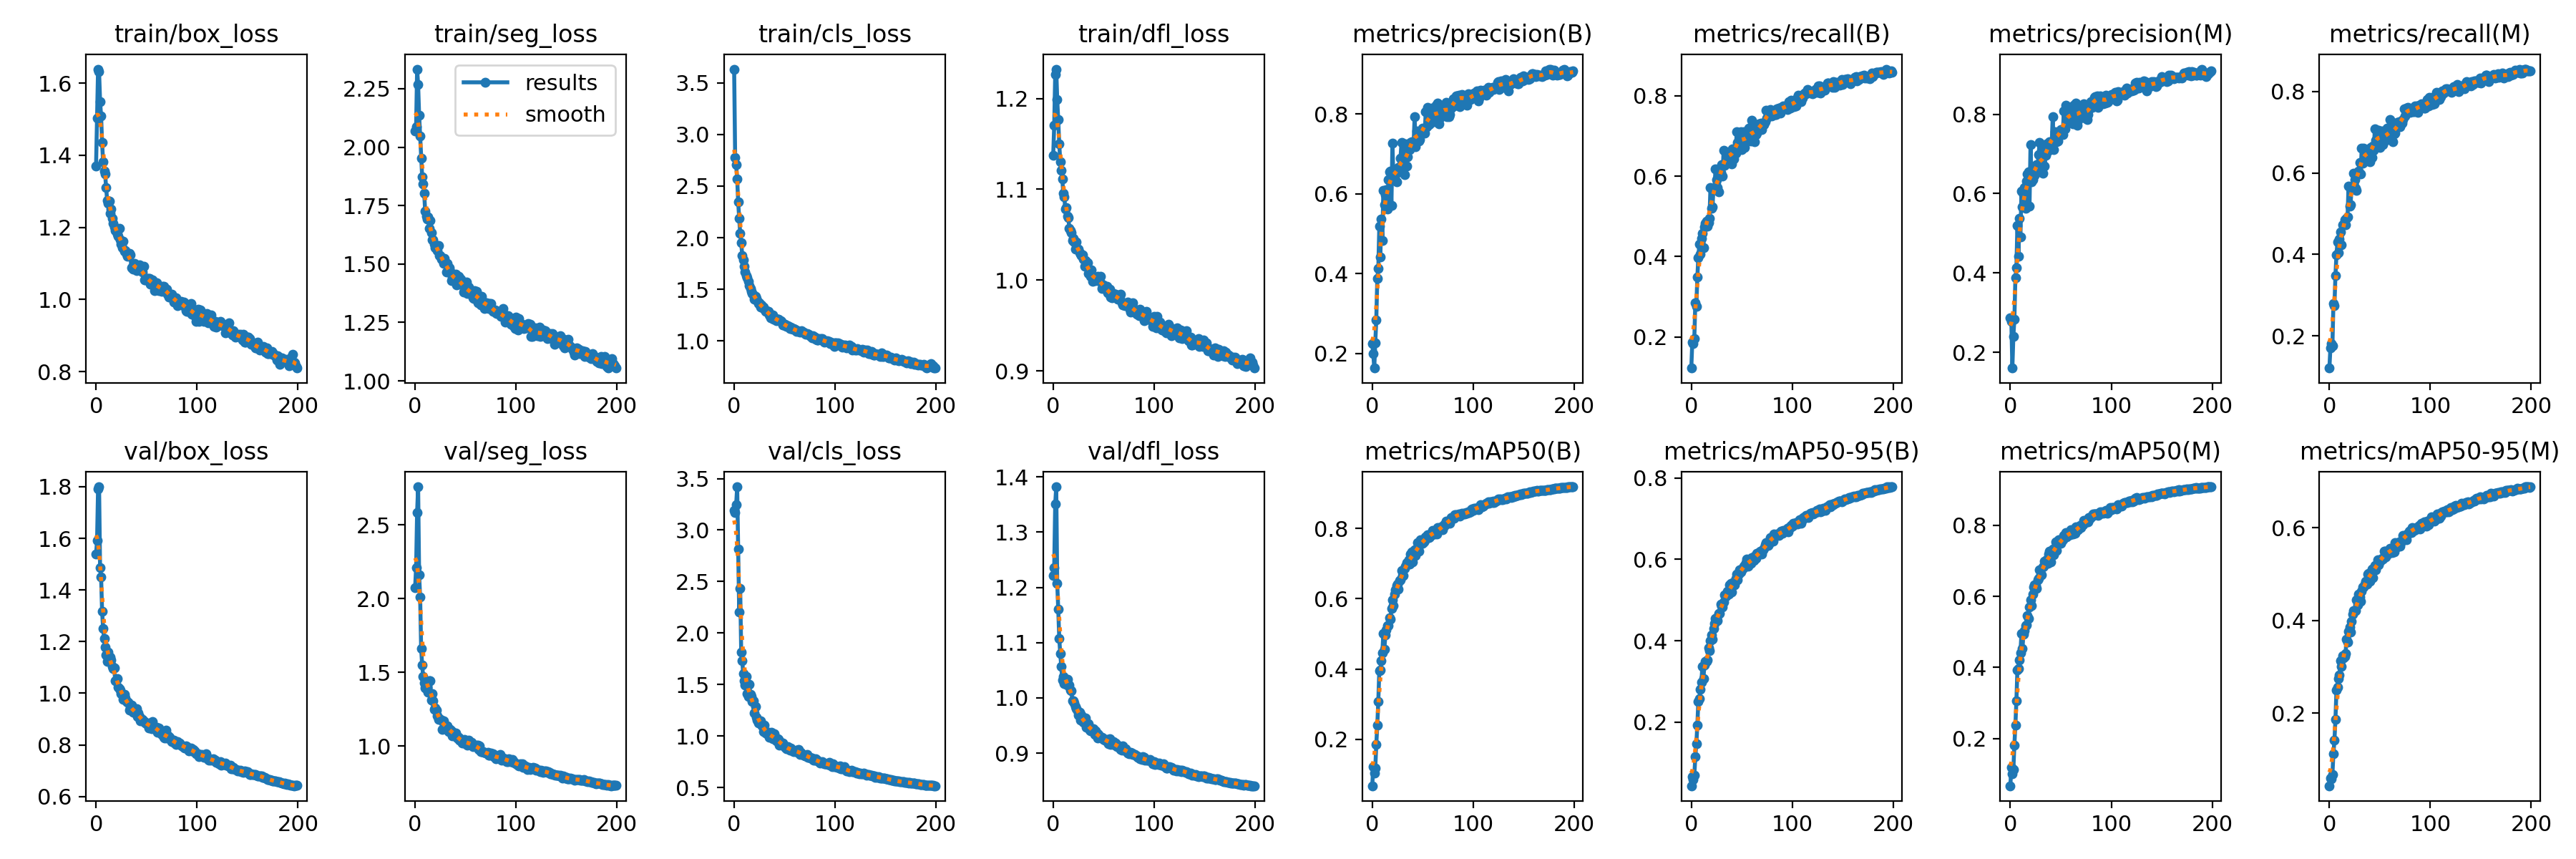

The data file committed next to this chart (first rows):
epoch, train/box_loss, train/seg_loss, train/cls_loss, train/dfl_loss, metrics/precision(B), metrics/recall(B), metrics/mAP50(B), metrics/mAP50-95(B), metrics/precision(M), metrics/recall(M), metrics/mAP50(M), metrics/mAP50-95(M), val/box_loss, val/seg_loss, val/cls_loss, val/dfl_loss, lr/pg0, lr/pg1, lr/pg2
0, 1.37, 2.07, 3.633, 1.137, 0.2245, 0.1226, 0.06759, 0.04383, 0.287, 0.1211, 0.06745, 0.04326, 1.538, 2.073, 3.189, 1.222, 0.07681, 0.009936, 0.009936
1, 1.503, 2.088, 2.78, 1.17, 0.1988, 0.1877, 0.1216, 0.06576, 0.2773, 0.1699, 0.1191, 0.0593, 1.591, 2.209, 3.168, 1.236, 0.05338, 0.01984, 0.01984
2, 1.639, 2.334, 2.705, 1.226, 0.163, 0.184, 0.1033, 0.05919, 0.1601, 0.1806, 0.101, 0.0586, 1.792, 2.585, 3.247, 1.351, 0.02985, 0.02964, 0.02964
3, 1.632, 2.268, 2.572, 1.232, 0.2268, 0.1967, 0.1181, 0.06917, 0.2405, 0.1758, 0.1138, 0.06737, 1.8, 2.758, 3.42, 1.382, 0.02955, 0.02955, 0.02955
4, 1.549, 2.136, 2.345, 1.199, 0.2838, 0.2856, 0.1846, 0.1154, 0.2826, 0.2801, 0.1818, 0.113, 1.485, 2.16, 2.815, 1.207, 0.02955, 0.02955, 0.02955
5, 1.508, 2.047, 2.187, 1.177, 0.387, 0.2756, 0.2399, 0.1463, 0.3881, 0.2737, 0.2381, 0.141, 1.452, 2.01, 2.207, 1.161, 0.02941, 0.02941, 0.02941
6, 1.435, 1.952, 2.042, 1.15, 0.4125, 0.3494, 0.3079, 0.1933, 0.4135, 0.3489, 0.3058, 0.1862, 1.317, 1.661, 2.433, 1.108, 0.02926, 0.02926, 0.02926
7, 1.381, 1.873, 1.952, 1.13, 0.5183, 0.3979, 0.3948, 0.2516, 0.5202, 0.3985, 0.3933, 0.2491, 1.25, 1.547, 1.814, 1.08, 0.02911, 0.02911, 0.02911
8, 1.355, 1.843, 1.83, 1.121, 0.4419, 0.4316, 0.3974, 0.2586, 0.4424, 0.4304, 0.3962, 0.2559, 1.211, 1.472, 1.734, 1.057, 0.02896, 0.02896, 0.02896
9, 1.347, 1.803, 1.787, 1.112, 0.5376, 0.4054, 0.4235, 0.2803, 0.5368, 0.4036, 0.4208, 0.2746, 1.179, 1.429, 1.607, 1.032, 0.02881, 0.02881, 0.02881
10, 1.31, 1.725, 1.725, 1.096, 0.4832, 0.4461, 0.4463, 0.2991, 0.4908, 0.438, 0.4412, 0.2818, 1.147, 1.394, 1.538, 1.039, 0.02866, 0.02866, 0.02866
11, 1.275, 1.706, 1.665, 1.092, 0.6094, 0.4585, 0.5009, 0.3368, 0.6058, 0.4553, 0.4948, 0.3123, 1.124, 1.388, 1.494, 1.026, 0.02851, 0.02851, 0.02851
12, 1.266, 1.692, 1.633, 1.078, 0.5721, 0.4223, 0.4565, 0.3071, 0.5673, 0.4238, 0.454, 0.3009, 1.16, 1.398, 1.582, 1.032, 0.02837, 0.02837, 0.02837
13, 1.272, 1.703, 1.614, 1.08, 0.5981, 0.4738, 0.4963, 0.3399, 0.5976, 0.473, 0.4939, 0.3232, 1.128, 1.364, 1.409, 1.024, 0.02822, 0.02822, 0.02822
14, 1.239, 1.652, 1.576, 1.07, 0.6097, 0.4832, 0.5117, 0.3494, 0.6145, 0.4722, 0.5033, 0.3187, 1.141, 1.443, 1.382, 1.034, 0.02807, 0.02807, 0.02807
15, 1.251, 1.686, 1.538, 1.069, 0.562, 0.4888, 0.5226, 0.3499, 0.5625, 0.4858, 0.518, 0.3225, 1.13, 1.444, 1.504, 1.022, 0.02792, 0.02792, 0.02792
16, 1.226, 1.634, 1.512, 1.057, 0.6353, 0.475, 0.5232, 0.3522, 0.6322, 0.4727, 0.5204, 0.3281, 1.105, 1.31, 1.403, 1.023, 0.02777, 0.02777, 0.02777
17, 1.212, 1.603, 1.483, 1.055, 0.6548, 0.4852, 0.5465, 0.3826, 0.6501, 0.4888, 0.545, 0.3601, 1.095, 1.353, 1.385, 1.014, 0.02762, 0.02762, 0.02762
18, 1.201, 1.605, 1.457, 1.052, 0.6572, 0.4956, 0.542, 0.3754, 0.6555, 0.4925, 0.5377, 0.3525, 1.097, 1.307, 1.334, 1.013, 0.02747, 0.02747, 0.02747
19, 1.19, 1.584, 1.448, 1.044, 0.5714, 0.5715, 0.5725, 0.4002, 0.5685, 0.5681, 0.57, 0.376, 1.049, 1.249, 1.341, 0.9942, 0.02733, 0.02733, 0.02733
20, 1.192, 1.569, 1.404, 1.046, 0.7264, 0.521, 0.5962, 0.4142, 0.7239, 0.5187, 0.59, 0.386, 1.048, 1.256, 1.227, 0.9947, 0.02718, 0.02718, 0.02718
21, 1.181, 1.58, 1.43, 1.042, 0.6367, 0.523, 0.58, 0.4046, 0.6303, 0.5219, 0.5731, 0.3754, 1.056, 1.244, 1.287, 0.9904, 0.02703, 0.02703, 0.02703
22, 1.175, 1.558, 1.408, 1.034, 0.6396, 0.571, 0.614, 0.4298, 0.6354, 0.5667, 0.6053, 0.3976, 1.023, 1.202, 1.186, 0.9842, 0.02688, 0.02688, 0.02688
23, 1.197, 1.578, 1.391, 1.042, 0.6593, 0.5697, 0.6255, 0.4422, 0.6588, 0.567, 0.6255, 0.4139, 1.017, 1.18, 1.151, 0.9805, 0.02673, 0.02673, 0.02673
24, 1.166, 1.535, 1.363, 1.034, 0.631, 0.6188, 0.6376, 0.4541, 0.6461, 0.5998, 0.6327, 0.4209, 1.013, 1.185, 1.128, 0.9764, 0.02659, 0.02659, 0.02659
25, 1.154, 1.536, 1.368, 1.034, 0.654, 0.5919, 0.6427, 0.4572, 0.6513, 0.5835, 0.6312, 0.4203, 0.9997, 1.182, 1.142, 0.9688, 0.02644, 0.02644, 0.02644
26, 1.144, 1.52, 1.327, 1.03, 0.6662, 0.5714, 0.6266, 0.4501, 0.6732, 0.5629, 0.6214, 0.4215, 0.9943, 1.173, 1.144, 0.9743, 0.02629, 0.02629, 0.02629
27, 1.161, 1.521, 1.352, 1.029, 0.6677, 0.5612, 0.6519, 0.4668, 0.6668, 0.557, 0.6473, 0.444, 0.9752, 1.112, 1.115, 0.9598, 0.02614, 0.02614, 0.02614
28, 1.134, 1.502, 1.331, 1.027, 0.6904, 0.601, 0.6545, 0.4672, 0.6982, 0.6006, 0.6505, 0.4334, 0.9962, 1.17, 1.099, 0.9694, 0.02599, 0.02599, 0.02599
29, 1.135, 1.523, 1.327, 1.028, 0.7284, 0.6094, 0.6813, 0.4904, 0.7281, 0.6053, 0.6752, 0.4561, 0.981, 1.147, 1.044, 0.9606, 0.02584, 0.02584, 0.02584
30, 1.126, 1.506, 1.307, 1.023, 0.659, 0.6282, 0.6652, 0.485, 0.6565, 0.6253, 0.6601, 0.4508, 0.9671, 1.126, 1.104, 0.9562, 0.02569, 0.02569, 0.02569
31, 1.121, 1.466, 1.287, 1.015, 0.6811, 0.6007, 0.6668, 0.4828, 0.6779, 0.5983, 0.6602, 0.4409, 0.9656, 1.133, 1.03, 0.9566, 0.02555, 0.02555, 0.02555
32, 1.125, 1.502, 1.291, 1.022, 0.649, 0.6643, 0.686, 0.4959, 0.6503, 0.6609, 0.682, 0.4631, 0.9657, 1.135, 1.031, 0.9632, 0.0254, 0.0254, 0.0254
33, 1.128, 1.47, 1.285, 1.02, 0.7254, 0.6271, 0.6932, 0.5121, 0.7221, 0.6245, 0.6845, 0.4713, 0.9351, 1.095, 1.014, 0.9472, 0.02525, 0.02525, 0.02525
34, 1.123, 1.483, 1.288, 1.019, 0.6705, 0.6619, 0.7022, 0.509, 0.6694, 0.6607, 0.6988, 0.4723, 0.9428, 1.11, 1.034, 0.951, 0.0251, 0.0251, 0.0251
35, 1.088, 1.469, 1.251, 1.008, 0.6928, 0.6538, 0.7025, 0.5125, 0.6956, 0.6498, 0.6977, 0.4776, 0.9544, 1.113, 0.9901, 0.9534, 0.02495, 0.02495, 0.02495
36, 1.09, 1.429, 1.225, 1.007, 0.7181, 0.652, 0.7108, 0.521, 0.7245, 0.6425, 0.7033, 0.4844, 0.9335, 1.104, 0.9939, 0.9422, 0.0248, 0.0248, 0.0248
37, 1.085, 1.444, 1.226, 1.004, 0.7115, 0.6433, 0.6994, 0.5155, 0.708, 0.64, 0.6926, 0.4787, 0.9267, 1.068, 1.036, 0.9409, 0.02465, 0.02465, 0.02465
38, 1.101, 1.444, 1.254, 1.012, 0.7289, 0.6611, 0.7278, 0.5381, 0.7245, 0.6567, 0.7197, 0.5005, 0.9302, 1.082, 0.9765, 0.9424, 0.0245, 0.0245, 0.0245
39, 1.086, 1.441, 1.211, 0.9988, 0.7312, 0.6587, 0.7337, 0.5408, 0.7305, 0.6537, 0.7272, 0.5017, 0.9246, 1.089, 0.9829, 0.9421, 0.02436, 0.02436, 0.02436
40, 1.08, 1.456, 1.221, 1.003, 0.7277, 0.6301, 0.7059, 0.5199, 0.7219, 0.6275, 0.6976, 0.484, 0.9393, 1.086, 1.02, 0.9447, 0.02421, 0.02421, 0.02421
41, 1.086, 1.411, 1.219, 1.002, 0.7262, 0.6686, 0.725, 0.5387, 0.7252, 0.6623, 0.717, 0.499, 0.9101, 1.07, 0.9795, 0.9336, 0.02406, 0.02406, 0.02406
42, 1.085, 1.414, 1.195, 0.9999, 0.7939, 0.6425, 0.74, 0.5444, 0.7942, 0.6388, 0.7333, 0.5108, 0.9234, 1.056, 0.9526, 0.9408, 0.02391, 0.02391, 0.02391
43, 1.097, 1.448, 1.211, 1.003, 0.718, 0.6666, 0.7236, 0.5381, 0.7116, 0.6666, 0.7168, 0.4916, 0.9095, 1.059, 0.9763, 0.9366, 0.02376, 0.02376, 0.02376
44, 1.082, 1.443, 1.21, 1.004, 0.7578, 0.6578, 0.7393, 0.5538, 0.7563, 0.655, 0.7329, 0.5115, 0.8939, 1.038, 0.9636, 0.9269, 0.02362, 0.02362, 0.02362
45, 1.084, 1.435, 1.194, 1.003, 0.748, 0.7105, 0.7593, 0.564, 0.742, 0.708, 0.7522, 0.5191, 0.8996, 1.035, 0.9139, 0.9335, 0.02347, 0.02347, 0.02347
46, 1.075, 1.416, 1.2, 0.9985, 0.7335, 0.6848, 0.7359, 0.5491, 0.73, 0.6806, 0.7299, 0.509, 0.8992, 1.035, 0.9409, 0.9288, 0.02332, 0.02332, 0.02332
47, 1.091, 1.419, 1.186, 1.004, 0.7361, 0.6863, 0.754, 0.5639, 0.7323, 0.6834, 0.7467, 0.5216, 0.8916, 1.02, 0.9174, 0.9288, 0.02317, 0.02317, 0.02317
48, 1.055, 1.381, 1.155, 0.9905, 0.7554, 0.6977, 0.7675, 0.5746, 0.753, 0.6924, 0.7594, 0.5304, 0.8915, 1.021, 0.9335, 0.9284, 0.02302, 0.02302, 0.02302
49, 1.054, 1.393, 1.158, 0.992, 0.7531, 0.7103, 0.7593, 0.5684, 0.7485, 0.7048, 0.7513, 0.5192, 0.8848, 1.044, 0.9081, 0.9268, 0.02287, 0.02287, 0.02287
50, 1.059, 1.381, 1.159, 0.9948, 0.7657, 0.6662, 0.7576, 0.5755, 0.7618, 0.663, 0.7494, 0.528, 0.8812, 1.018, 0.892, 0.9254, 0.02272, 0.02272, 0.02272
51, 1.058, 1.424, 1.148, 0.9909, 0.7575, 0.6923, 0.7623, 0.578, 0.752, 0.6899, 0.755, 0.5298, 0.8788, 1.034, 0.8884, 0.9236, 0.02258, 0.02258, 0.02258
52, 1.059, 1.375, 1.143, 0.9922, 0.7522, 0.7103, 0.7663, 0.5838, 0.7494, 0.7032, 0.7592, 0.5333, 0.8656, 1.004, 0.8766, 0.923, 0.02243, 0.02243, 0.02243
53, 1.057, 1.401, 1.151, 0.9929, 0.8062, 0.6724, 0.7753, 0.5852, 0.809, 0.6702, 0.771, 0.5316, 0.8852, 1.037, 0.8952, 0.9252, 0.02228, 0.02228, 0.02228
54, 1.042, 1.386, 1.144, 0.9862, 0.768, 0.7013, 0.775, 0.5913, 0.7637, 0.6997, 0.7686, 0.5497, 0.8672, 1.011, 0.8764, 0.9194, 0.02213, 0.02213, 0.02213
55, 1.044, 1.374, 1.118, 0.9863, 0.8178, 0.6881, 0.7833, 0.6007, 0.8222, 0.684, 0.7785, 0.55, 0.8628, 1.013, 0.8599, 0.917, 0.02198, 0.02198, 0.02198
56, 1.054, 1.381, 1.133, 0.9902, 0.7747, 0.6872, 0.7747, 0.5832, 0.7772, 0.6806, 0.7664, 0.5368, 0.889, 1.023, 0.8837, 0.9258, 0.02183, 0.02183, 0.02183
57, 1.045, 1.354, 1.122, 0.9815, 0.7749, 0.7205, 0.7771, 0.5915, 0.7804, 0.7103, 0.7721, 0.5458, 0.8656, 0.995, 0.8634, 0.9152, 0.02168, 0.02168, 0.02168
58, 1.025, 1.354, 1.111, 0.9809, 0.7994, 0.6995, 0.7833, 0.5926, 0.8013, 0.6866, 0.7746, 0.5431, 0.8656, 1.007, 0.8659, 0.9179, 0.02154, 0.02154, 0.02154
59, 1.047, 1.385, 1.121, 0.9841, 0.816, 0.6885, 0.7819, 0.5909, 0.8124, 0.6846, 0.7728, 0.5485, 0.868, 1, 0.8497, 0.9181, 0.02139, 0.02139, 0.02139
... 140 more rows
